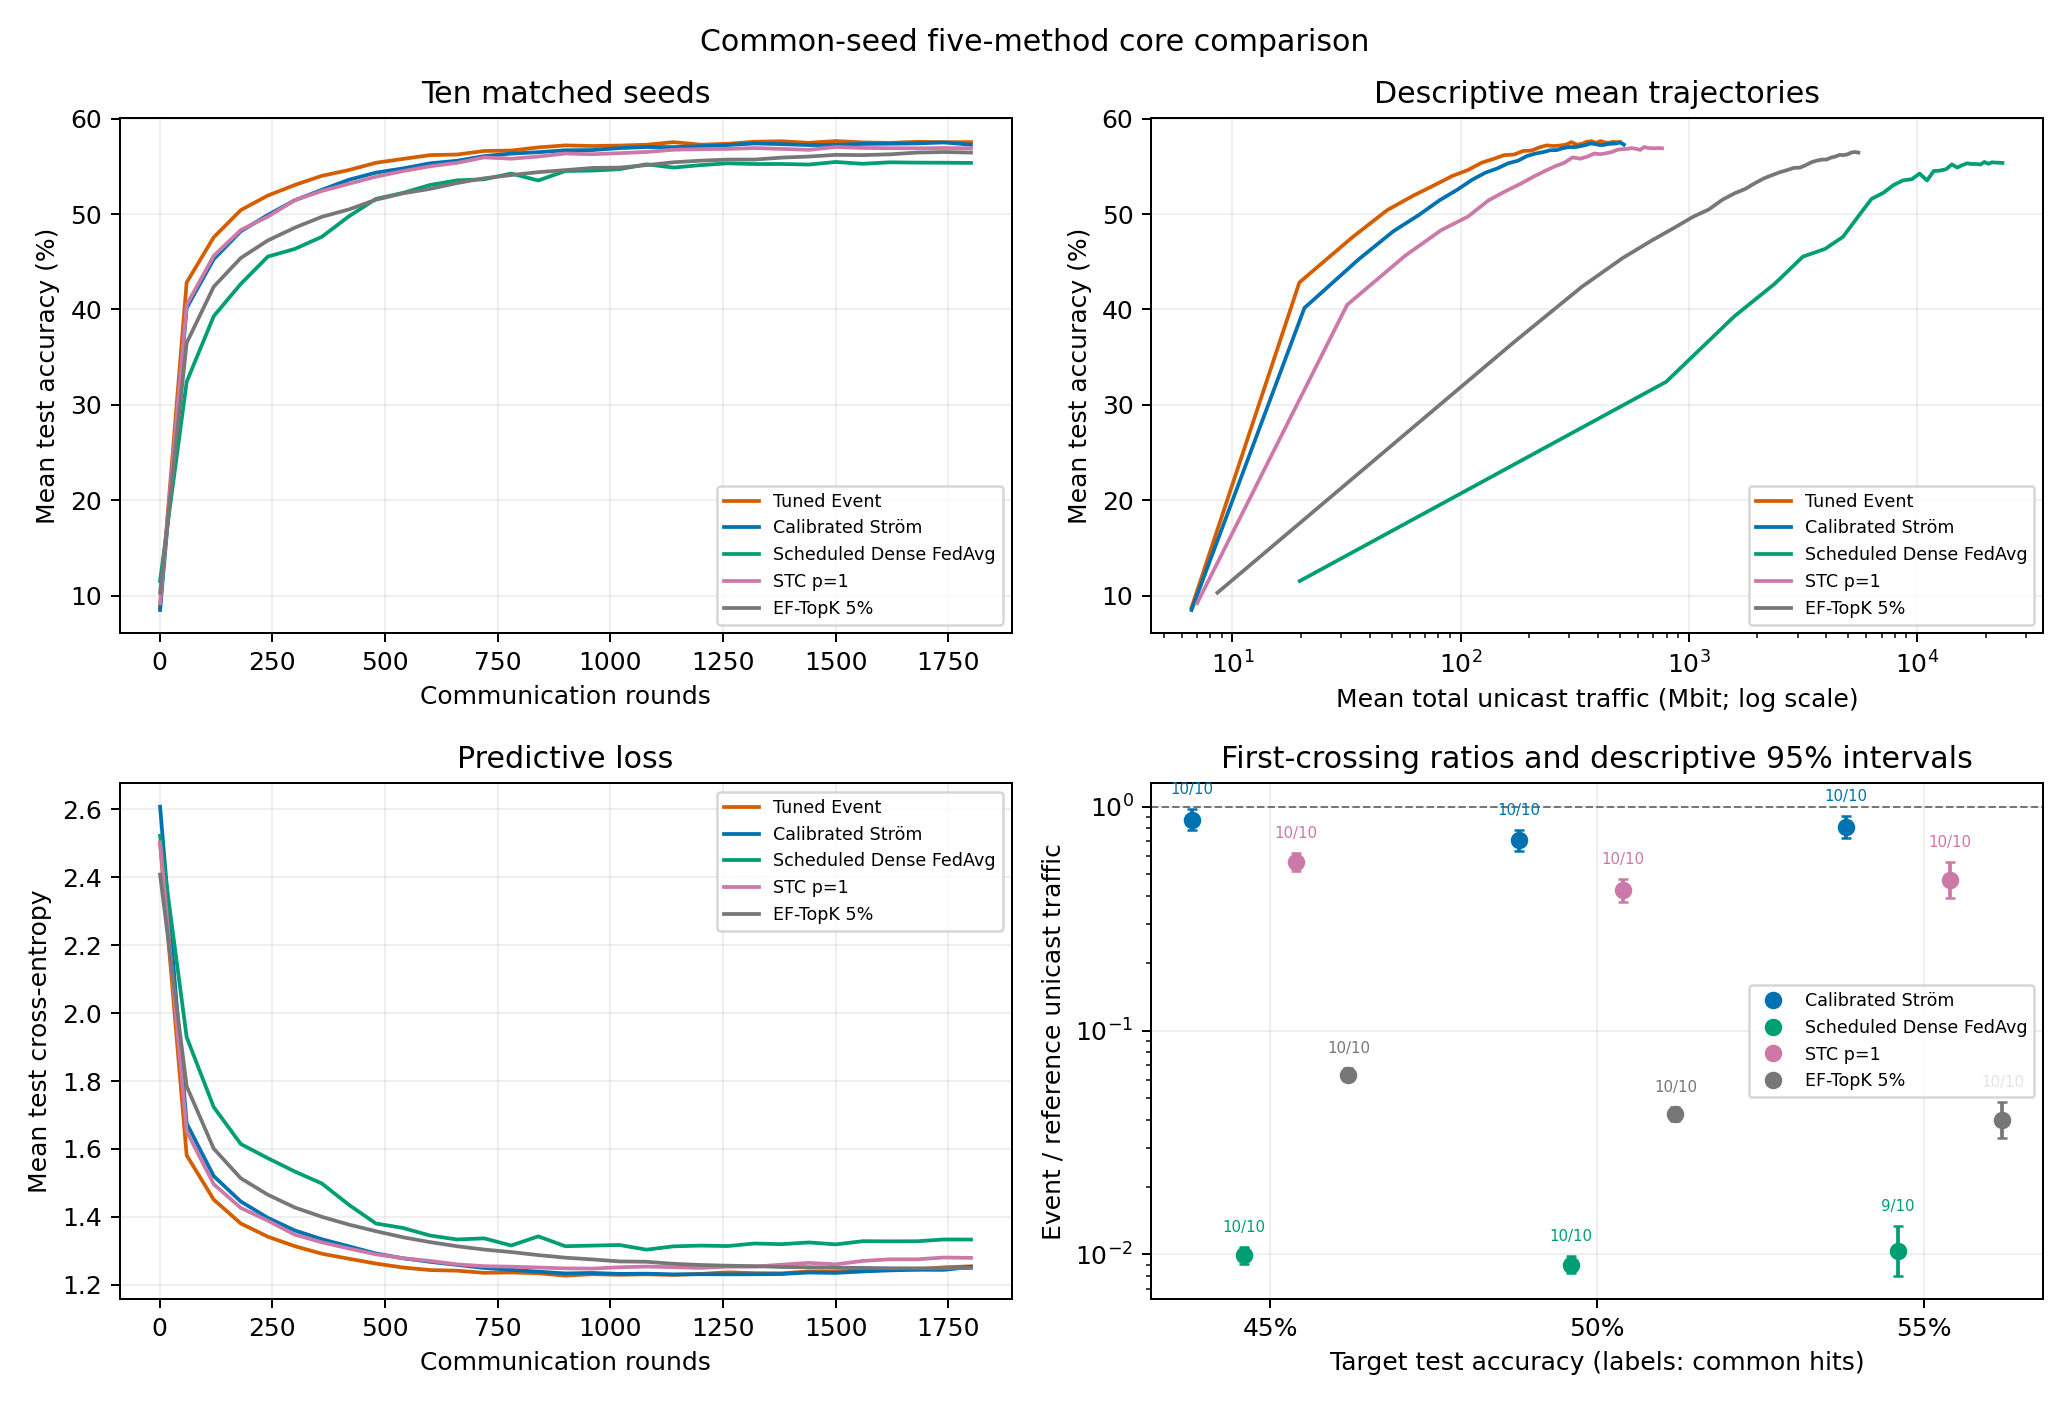

Data behind this chart, as committed beside it:
variant, rounds, uplink_bits, server_stream_bits, unicast_downlink_bits, unicast_total_bits, broadcast_downlink_bits, broadcast_total_bits, roundtrip_verified, unicast_saving_percent, final_train_objective, final_train_ce, final_test_ce, final_test_accuracy, final_macro_accuracy, final_worst_class_accuracy, model_sha256, point, seed_index, partition_seed, train_seed, config_sha256, contract_sha256, evaluation_scope
legacy, 1800, 144660816, 144660816, 1453767200, 1598428016, 145319120, 289979936, True, 0, 1.172, 0.9016, 1.241, 0.5797, 0.5797, 0.402, e06f879e4d766f5a28a745bc92e834d542a88862…, event, 0, 6000, 86000, 459c10168c3df90c2c109a34f9be04e9dc5239d7…, b0cd01100b4c47d631935a735d6d2bf1d3a43f8c…, common_seed_five_method_core
uplink_codec_replay, 1800, 72850984, 72850984, 735668880, 808519864, 73509288, 146360272, True, 49.42, 1.172, 0.9016, 1.241, 0.5797, 0.5797, 0.402, e06f879e4d766f5a28a745bc92e834d542a88862…, event, 0, 6000, 86000, 459c10168c3df90c2c109a34f9be04e9dc5239d7…, b0cd01100b4c47d631935a735d6d2bf1d3a43f8c…, common_seed_five_method_core
aggregate_downlink, 1800, 144660816, 41550496, 422664000, 567324816, 42208800, 186869616, True, 64.51, 1.172, 0.9016, 1.241, 0.5797, 0.5797, 0.402, e06f879e4d766f5a28a745bc92e834d542a88862…, event, 0, 6000, 86000, 459c10168c3df90c2c109a34f9be04e9dc5239d7…, b0cd01100b4c47d631935a735d6d2bf1d3a43f8c…, common_seed_five_method_core
both_codecs, 1800, 72850984, 41550496, 422664000, 495514984, 42208800, 115059784, True, 69, 1.172, 0.9016, 1.241, 0.5797, 0.5797, 0.402, e06f879e4d766f5a28a745bc92e834d542a88862…, event, 0, 6000, 86000, 459c10168c3df90c2c109a34f9be04e9dc5239d7…, b0cd01100b4c47d631935a735d6d2bf1d3a43f8c…, common_seed_five_method_core
legacy, 1800, 156174032, 156174032, 1568899360, 1725073392, 156832336, 313006368, True, 0, 1.118, 0.9283, 1.26, 0.5685, 0.5685, 0.348, f2632600c3f2cc58ae366ef17c4d703009dbe541…, strom, 0, 6000, 86000, dae0be5e1a505243517b07db145f6c5c1f013ae9…, b0cd01100b4c47d631935a735d6d2bf1d3a43f8c…, common_seed_five_method_core
uplink_codec_replay, 1800, 77537336, 77537336, 782532400, 860069736, 78195640, 155732976, True, 50.14, 1.118, 0.9283, 1.26, 0.5685, 0.5685, 0.348, f2632600c3f2cc58ae366ef17c4d703009dbe541…, strom, 0, 6000, 86000, dae0be5e1a505243517b07db145f6c5c1f013ae9…, b0cd01100b4c47d631935a735d6d2bf1d3a43f8c…, common_seed_five_method_core
aggregate_downlink, 1800, 156174032, 43502656, 442185600, 598359632, 44160960, 200334992, True, 65.31, 1.118, 0.9283, 1.26, 0.5685, 0.5685, 0.348, f2632600c3f2cc58ae366ef17c4d703009dbe541…, strom, 0, 6000, 86000, dae0be5e1a505243517b07db145f6c5c1f013ae9…, b0cd01100b4c47d631935a735d6d2bf1d3a43f8c…, common_seed_five_method_core
both_codecs, 1800, 77537336, 43502656, 442185600, 519722936, 44160960, 121698296, True, 69.87, 1.118, 0.9283, 1.26, 0.5685, 0.5685, 0.348, f2632600c3f2cc58ae366ef17c4d703009dbe541…, strom, 0, 6000, 86000, dae0be5e1a505243517b07db145f6c5c1f013ae9…, b0cd01100b4c47d631935a735d6d2bf1d3a43f8c…, common_seed_five_method_core
dense_float32, 1800, 11849472000, 1184947200, 11856631040, 23706103040, 1185605504, 13035077504, True, 0, 1.002, 0.9454, 1.356, 0.5498, 0.5498, 0.367, ef493aeff0256b17c3853da5f21ea205cf692075…, dense, 0, 6000, 86000, 0f5e5ce36089598315d33d574dccbe902780e9d5…, b0cd01100b4c47d631935a735d6d2bf1d3a43f8c…, common_seed_five_method_core
native_stc, 1800, 752112000, 75211200, 759271040, 1511383040, 75869504, 827981504, True, 0, 0.9572, 0.8985, 1.261, 0.5778, 0.5778, 0.347, 0857cacb64e3751cdf182ff6def3c5a9c031dae6…, stc, 0, 6000, 86000, b868e4e319cbed388bf158ebd76c04fc30f0ff0b…, b0cd01100b4c47d631935a735d6d2bf1d3a43f8c…, common_seed_five_method_core
lossless_stc, 1800, 378658248, 37884336, 386002400, 764660648, 38542640, 417200888, True, 49.41, 0.9572, 0.8985, 1.261, 0.5778, 0.5778, 0.347, 0857cacb64e3751cdf182ff6def3c5a9c031dae6…, stc, 0, 6000, 86000, b868e4e319cbed388bf158ebd76c04fc30f0ff0b…, b0cd01100b4c47d631935a735d6d2bf1d3a43f8c…, common_seed_five_method_core
native_ef_topk, 1800, 870840000, 870840000, 8715559040, 9586399040, 871498304, 1742338304, True, 0, 1.067, 1.025, 1.263, 0.5636, 0.5636, 0.413, 78e1df9e0a8271ff42f03ccedabc9a2524f47e8f…, ef_topk, 0, 6000, 86000, de3549ad7f1a93189196da02e37e74303ddce9a5…, b0cd01100b4c47d631935a735d6d2bf1d3a43f8c…, common_seed_five_method_core
lossless_ef_topk, 1800, 722579528, 476210200, 4769261040, 5491840568, 476868504, 1199448032, True, 42.71, 1.067, 1.025, 1.263, 0.5636, 0.5636, 0.413, 78e1df9e0a8271ff42f03ccedabc9a2524f47e8f…, ef_topk, 0, 6000, 86000, de3549ad7f1a93189196da02e37e74303ddce9a5…, b0cd01100b4c47d631935a735d6d2bf1d3a43f8c…, common_seed_five_method_core
legacy, 1800, 146018512, 146018512, 1467344160, 1613362672, 146676816, 292695328, True, 0, 1.168, 0.9003, 1.245, 0.5765, 0.5765, 0.371, be22b8d164ceea352db050f648206908989594df…, event, 1, 6100, 86100, 459c10168c3df90c2c109a34f9be04e9dc5239d7…, b0cd01100b4c47d631935a735d6d2bf1d3a43f8c…, common_seed_five_method_core
uplink_codec_replay, 1800, 73372248, 73372248, 740881520, 814253768, 74030552, 147402800, True, 49.53, 1.168, 0.9003, 1.245, 0.5765, 0.5765, 0.371, be22b8d164ceea352db050f648206908989594df…, event, 1, 6100, 86100, 459c10168c3df90c2c109a34f9be04e9dc5239d7…, b0cd01100b4c47d631935a735d6d2bf1d3a43f8c…, common_seed_five_method_core
aggregate_downlink, 1800, 146018512, 41950928, 426668320, 572686832, 42609232, 188627744, True, 64.5, 1.168, 0.9003, 1.245, 0.5765, 0.5765, 0.371, be22b8d164ceea352db050f648206908989594df…, event, 1, 6100, 86100, 459c10168c3df90c2c109a34f9be04e9dc5239d7…, b0cd01100b4c47d631935a735d6d2bf1d3a43f8c…, common_seed_five_method_core
both_codecs, 1800, 73372248, 41950928, 426668320, 500040568, 42609232, 115981480, True, 69.01, 1.168, 0.9003, 1.245, 0.5765, 0.5765, 0.371, be22b8d164ceea352db050f648206908989594df…, event, 1, 6100, 86100, 459c10168c3df90c2c109a34f9be04e9dc5239d7…, b0cd01100b4c47d631935a735d6d2bf1d3a43f8c…, common_seed_five_method_core
legacy, 1800, 152124000, 152124000, 1528399040, 1680523040, 152782304, 304906304, True, 0, 1.152, 0.9365, 1.24, 0.5762, 0.5762, 0.313, 3cf07060d700fa10f67ad66a96807e031eaa004d…, strom, 1, 6100, 86100, dae0be5e1a505243517b07db145f6c5c1f013ae9…, b0cd01100b4c47d631935a735d6d2bf1d3a43f8c…, common_seed_five_method_core
uplink_codec_replay, 1800, 75889600, 75889600, 766055040, 841944640, 76547904, 152437504, True, 49.9, 1.152, 0.9365, 1.24, 0.5762, 0.5762, 0.313, 3cf07060d700fa10f67ad66a96807e031eaa004d…, strom, 1, 6100, 86100, dae0be5e1a505243517b07db145f6c5c1f013ae9…, b0cd01100b4c47d631935a735d6d2bf1d3a43f8c…, common_seed_five_method_core
aggregate_downlink, 1800, 152124000, 42681760, 433976640, 586100640, 43340064, 195464064, True, 65.12, 1.152, 0.9365, 1.24, 0.5762, 0.5762, 0.313, 3cf07060d700fa10f67ad66a96807e031eaa004d…, strom, 1, 6100, 86100, dae0be5e1a505243517b07db145f6c5c1f013ae9…, b0cd01100b4c47d631935a735d6d2bf1d3a43f8c…, common_seed_five_method_core
both_codecs, 1800, 75889600, 42681760, 433976640, 509866240, 43340064, 119229664, True, 69.66, 1.152, 0.9365, 1.24, 0.5762, 0.5762, 0.313, 3cf07060d700fa10f67ad66a96807e031eaa004d…, strom, 1, 6100, 86100, dae0be5e1a505243517b07db145f6c5c1f013ae9…, b0cd01100b4c47d631935a735d6d2bf1d3a43f8c…, common_seed_five_method_core
dense_float32, 1800, 11849472000, 1184947200, 11856631040, 23706103040, 1185605504, 13035077504, True, 0, 0.9975, 0.9396, 1.322, 0.5525, 0.5525, 0.362, 74f271ebf558d83433ac8eafc6c02ccbb133281f…, dense, 1, 6100, 86100, 0f5e5ce36089598315d33d574dccbe902780e9d5…, b0cd01100b4c47d631935a735d6d2bf1d3a43f8c…, common_seed_five_method_core
native_stc, 1800, 752112000, 75211200, 759271040, 1511383040, 75869504, 827981504, True, 0, 0.9582, 0.9, 1.257, 0.5748, 0.5748, 0.369, 8ec6ef5142b11c1098b07f15df435abefdb2e045…, stc, 1, 6100, 86100, b868e4e319cbed388bf158ebd76c04fc30f0ff0b…, b0cd01100b4c47d631935a735d6d2bf1d3a43f8c…, common_seed_five_method_core
lossless_stc, 1800, 378555408, 37843200, 385591040, 764146448, 38501504, 417056912, True, 49.44, 0.9582, 0.9, 1.257, 0.5748, 0.5748, 0.369, 8ec6ef5142b11c1098b07f15df435abefdb2e045…, stc, 1, 6100, 86100, b868e4e319cbed388bf158ebd76c04fc30f0ff0b…, b0cd01100b4c47d631935a735d6d2bf1d3a43f8c…, common_seed_five_method_core
native_ef_topk, 1800, 870840000, 870840000, 8715559040, 9586399040, 871498304, 1742338304, True, 0, 1.067, 1.022, 1.235, 0.5687, 0.5687, 0.35, 56ddef57071d06abdb9486cce2db8a2ada0bf36f…, ef_topk, 1, 6100, 86100, de3549ad7f1a93189196da02e37e74303ddce9a5…, b0cd01100b4c47d631935a735d6d2bf1d3a43f8c…, common_seed_five_method_core
lossless_ef_topk, 1800, 722471816, 480805096, 4815210000, 5537681816, 481463400, 1203935216, True, 42.23, 1.067, 1.022, 1.235, 0.5687, 0.5687, 0.35, 56ddef57071d06abdb9486cce2db8a2ada0bf36f…, ef_topk, 1, 6100, 86100, de3549ad7f1a93189196da02e37e74303ddce9a5…, b0cd01100b4c47d631935a735d6d2bf1d3a43f8c…, common_seed_five_method_core
legacy, 1800, 145519856, 145519856, 1462357600, 1607877456, 146178160, 291698016, True, 0, 1.154, 0.8782, 1.257, 0.5782, 0.5782, 0.37, fb2654a18136e233ac4b747ff4d47e03022173ef…, event, 2, 6200, 86200, 459c10168c3df90c2c109a34f9be04e9dc5239d7…, b0cd01100b4c47d631935a735d6d2bf1d3a43f8c…, common_seed_five_method_core
uplink_codec_replay, 1800, 73233760, 73233760, 739496640, 812730400, 73892064, 147125824, True, 49.45, 1.154, 0.8782, 1.257, 0.5782, 0.5782, 0.37, fb2654a18136e233ac4b747ff4d47e03022173ef…, event, 2, 6200, 86200, 459c10168c3df90c2c109a34f9be04e9dc5239d7…, b0cd01100b4c47d631935a735d6d2bf1d3a43f8c…, common_seed_five_method_core
aggregate_downlink, 1800, 145519856, 41788184, 425040880, 570560736, 42446488, 187966344, True, 64.51, 1.154, 0.8782, 1.257, 0.5782, 0.5782, 0.37, fb2654a18136e233ac4b747ff4d47e03022173ef…, event, 2, 6200, 86200, 459c10168c3df90c2c109a34f9be04e9dc5239d7…, b0cd01100b4c47d631935a735d6d2bf1d3a43f8c…, common_seed_five_method_core
both_codecs, 1800, 73233760, 41788184, 425040880, 498274640, 42446488, 115680248, True, 69.01, 1.154, 0.8782, 1.257, 0.5782, 0.5782, 0.37, fb2654a18136e233ac4b747ff4d47e03022173ef…, event, 2, 6200, 86200, 459c10168c3df90c2c109a34f9be04e9dc5239d7…, b0cd01100b4c47d631935a735d6d2bf1d3a43f8c…, common_seed_five_method_core
legacy, 1800, 158674768, 158674768, 1593906720, 1752581488, 159333072, 318007840, True, 0, 1.167, 0.9575, 1.284, 0.5636, 0.5636, 0.376, da132f76ddd254c1e9a7786b6fbe53fad33bf67d…, strom, 2, 6200, 86200, dae0be5e1a505243517b07db145f6c5c1f013ae9…, b0cd01100b4c47d631935a735d6d2bf1d3a43f8c…, common_seed_five_method_core
uplink_codec_replay, 1800, 78499560, 78499560, 792154640, 870654200, 79157864, 157657424, True, 50.32, 1.167, 0.9575, 1.284, 0.5636, 0.5636, 0.376, da132f76ddd254c1e9a7786b6fbe53fad33bf67d…, strom, 2, 6200, 86200, dae0be5e1a505243517b07db145f6c5c1f013ae9…, b0cd01100b4c47d631935a735d6d2bf1d3a43f8c…, common_seed_five_method_core
aggregate_downlink, 1800, 158674768, 43782584, 444984880, 603659648, 44440888, 203115656, True, 65.56, 1.167, 0.9575, 1.284, 0.5636, 0.5636, 0.376, da132f76ddd254c1e9a7786b6fbe53fad33bf67d…, strom, 2, 6200, 86200, dae0be5e1a505243517b07db145f6c5c1f013ae9…, b0cd01100b4c47d631935a735d6d2bf1d3a43f8c…, common_seed_five_method_core
both_codecs, 1800, 78499560, 43782584, 444984880, 523484440, 44440888, 122940448, True, 70.13, 1.167, 0.9575, 1.284, 0.5636, 0.5636, 0.376, da132f76ddd254c1e9a7786b6fbe53fad33bf67d…, strom, 2, 6200, 86200, dae0be5e1a505243517b07db145f6c5c1f013ae9…, b0cd01100b4c47d631935a735d6d2bf1d3a43f8c…, common_seed_five_method_core
dense_float32, 1800, 11849472000, 1184947200, 11856631040, 23706103040, 1185605504, 13035077504, True, 0, 1.012, 0.9562, 1.337, 0.5467, 0.5467, 0.381, b35f89cdee12c3ebe723c954ceffb045b328f7e0…, dense, 2, 6200, 86200, 0f5e5ce36089598315d33d574dccbe902780e9d5…, b0cd01100b4c47d631935a735d6d2bf1d3a43f8c…, common_seed_five_method_core
native_stc, 1800, 752112000, 75211200, 759271040, 1511383040, 75869504, 827981504, True, 0, 1.017, 0.9608, 1.335, 0.552, 0.552, 0.42, 2e10f920932d326aefa9c1b7b0c31b3c61a91805…, stc, 2, 6200, 86200, b868e4e319cbed388bf158ebd76c04fc30f0ff0b…, b0cd01100b4c47d631935a735d6d2bf1d3a43f8c…, common_seed_five_method_core
lossless_stc, 1800, 378699384, 37843200, 385591040, 764290424, 38501504, 417200888, True, 49.43, 1.017, 0.9608, 1.335, 0.552, 0.552, 0.42, 2e10f920932d326aefa9c1b7b0c31b3c61a91805…, stc, 2, 6200, 86200, b868e4e319cbed388bf158ebd76c04fc30f0ff0b…, b0cd01100b4c47d631935a735d6d2bf1d3a43f8c…, common_seed_five_method_core
native_ef_topk, 1800, 870840000, 870840000, 8715559040, 9586399040, 871498304, 1742338304, True, 0, 1.074, 1.03, 1.252, 0.5605, 0.5605, 0.384, 34e3c7910fe6fc874846b1fda031ad83af0405f7…, ef_topk, 2, 6200, 86200, de3549ad7f1a93189196da02e37e74303ddce9a5…, b0cd01100b4c47d631935a735d6d2bf1d3a43f8c…, common_seed_five_method_core
lossless_ef_topk, 1800, 722483456, 482102680, 4828185840, 5550669296, 482760984, 1205244440, True, 42.1, 1.074, 1.03, 1.252, 0.5605, 0.5605, 0.384, 34e3c7910fe6fc874846b1fda031ad83af0405f7…, ef_topk, 2, 6200, 86200, de3549ad7f1a93189196da02e37e74303ddce9a5…, b0cd01100b4c47d631935a735d6d2bf1d3a43f8c…, common_seed_five_method_core
legacy, 1800, 148802384, 148802384, 1495182880, 1643985264, 149460688, 298263072, True, 0, 1.204, 0.9232, 1.254, 0.5695, 0.5695, 0.377, 3d4762e05249e16795852e3265b77c5aaaf40637…, event, 3, 6300, 86300, 459c10168c3df90c2c109a34f9be04e9dc5239d7…, b0cd01100b4c47d631935a735d6d2bf1d3a43f8c…, common_seed_five_method_core
uplink_codec_replay, 1800, 74534728, 74534728, 752506320, 827041048, 75193032, 149727760, True, 49.69, 1.204, 0.9232, 1.254, 0.5695, 0.5695, 0.377, 3d4762e05249e16795852e3265b77c5aaaf40637…, event, 3, 6300, 86300, 459c10168c3df90c2c109a34f9be04e9dc5239d7…, b0cd01100b4c47d631935a735d6d2bf1d3a43f8c…, common_seed_five_method_core
aggregate_downlink, 1800, 148802384, 42391048, 431069520, 579871904, 43049352, 191851736, True, 64.73, 1.204, 0.9232, 1.254, 0.5695, 0.5695, 0.377, 3d4762e05249e16795852e3265b77c5aaaf40637…, event, 3, 6300, 86300, 459c10168c3df90c2c109a34f9be04e9dc5239d7…, b0cd01100b4c47d631935a735d6d2bf1d3a43f8c…, common_seed_five_method_core
both_codecs, 1800, 74534728, 42391048, 431069520, 505604248, 43049352, 117584080, True, 69.25, 1.204, 0.9232, 1.254, 0.5695, 0.5695, 0.377, 3d4762e05249e16795852e3265b77c5aaaf40637…, event, 3, 6300, 86300, 459c10168c3df90c2c109a34f9be04e9dc5239d7…, b0cd01100b4c47d631935a735d6d2bf1d3a43f8c…, common_seed_five_method_core
legacy, 1800, 157628704, 157628704, 1583446080, 1741074784, 158287008, 315915712, True, 0, 1.155, 0.9507, 1.236, 0.5733, 0.5733, 0.339, 99d3db44afed5ba35fb04b74f220cc641d0f073e…, strom, 3, 6300, 86300, dae0be5e1a505243517b07db145f6c5c1f013ae9…, b0cd01100b4c47d631935a735d6d2bf1d3a43f8c…, common_seed_five_method_core
uplink_codec_replay, 1800, 78070960, 78070960, 787868640, 865939600, 78729264, 156800224, True, 50.26, 1.155, 0.9507, 1.236, 0.5733, 0.5733, 0.339, 99d3db44afed5ba35fb04b74f220cc641d0f073e…, strom, 3, 6300, 86300, dae0be5e1a505243517b07db145f6c5c1f013ae9…, b0cd01100b4c47d631935a735d6d2bf1d3a43f8c…, common_seed_five_method_core
aggregate_downlink, 1800, 157628704, 43604536, 443204400, 600833104, 44262840, 201891544, True, 65.49, 1.155, 0.9507, 1.236, 0.5733, 0.5733, 0.339, 99d3db44afed5ba35fb04b74f220cc641d0f073e…, strom, 3, 6300, 86300, dae0be5e1a505243517b07db145f6c5c1f013ae9…, b0cd01100b4c47d631935a735d6d2bf1d3a43f8c…, common_seed_five_method_core
both_codecs, 1800, 78070960, 43604536, 443204400, 521275360, 44262840, 122333800, True, 70.06, 1.155, 0.9507, 1.236, 0.5733, 0.5733, 0.339, 99d3db44afed5ba35fb04b74f220cc641d0f073e…, strom, 3, 6300, 86300, dae0be5e1a505243517b07db145f6c5c1f013ae9…, b0cd01100b4c47d631935a735d6d2bf1d3a43f8c…, common_seed_five_method_core
dense_float32, 1800, 11849472000, 1184947200, 11856631040, 23706103040, 1185605504, 13035077504, True, 0, 1.014, 0.9558, 1.323, 0.5524, 0.5524, 0.329, de1239a986c56c961a4b3bdd010622a965245a0b…, dense, 3, 6300, 86300, 0f5e5ce36089598315d33d574dccbe902780e9d5…, b0cd01100b4c47d631935a735d6d2bf1d3a43f8c…, common_seed_five_method_core
native_stc, 1800, 752112000, 75211200, 759271040, 1511383040, 75869504, 827981504, True, 0, 0.9825, 0.9247, 1.266, 0.5711, 0.5711, 0.385, 2b9ae7508c4dc42dc68fbccdaf1fbc295931a16e…, stc, 3, 6300, 86300, b868e4e319cbed388bf158ebd76c04fc30f0ff0b…, b0cd01100b4c47d631935a735d6d2bf1d3a43f8c…, common_seed_five_method_core
lossless_stc, 1800, 378617112, 37863768, 385796720, 764413832, 38522072, 417139184, True, 49.42, 0.9825, 0.9247, 1.266, 0.5711, 0.5711, 0.385, 2b9ae7508c4dc42dc68fbccdaf1fbc295931a16e…, stc, 3, 6300, 86300, b868e4e319cbed388bf158ebd76c04fc30f0ff0b…, b0cd01100b4c47d631935a735d6d2bf1d3a43f8c…, common_seed_five_method_core
native_ef_topk, 1800, 870840000, 870840000, 8715559040, 9586399040, 871498304, 1742338304, True, 0, 1.067, 1.024, 1.227, 0.5766, 0.5766, 0.376, c0f79f213233cb777120eb39580b27a31be078f3…, ef_topk, 3, 6300, 86300, de3549ad7f1a93189196da02e37e74303ddce9a5…, b0cd01100b4c47d631935a735d6d2bf1d3a43f8c…, common_seed_five_method_core
lossless_ef_topk, 1800, 722484120, 481448968, 4821648720, 5544132840, 482107272, 1204591392, True, 42.17, 1.067, 1.024, 1.227, 0.5766, 0.5766, 0.376, c0f79f213233cb777120eb39580b27a31be078f3…, ef_topk, 3, 6300, 86300, de3549ad7f1a93189196da02e37e74303ddce9a5…, b0cd01100b4c47d631935a735d6d2bf1d3a43f8c…, common_seed_five_method_core
legacy, 1800, 141440576, 141440576, 1421564800, 1563005376, 142098880, 283539456, True, 0, 1.226, 0.9632, 1.249, 0.5698, 0.5698, 0.417, 7a4ad4e6ee01eef963fa39e9a13309269a777adb…, event, 4, 6400, 86400, 459c10168c3df90c2c109a34f9be04e9dc5239d7…, b0cd01100b4c47d631935a735d6d2bf1d3a43f8c…, common_seed_five_method_core
uplink_codec_replay, 1800, 71597944, 71597944, 723138480, 794736424, 72256248, 143854192, True, 49.15, 1.226, 0.9632, 1.249, 0.5698, 0.5698, 0.417, 7a4ad4e6ee01eef963fa39e9a13309269a777adb…, event, 4, 6400, 86400, 459c10168c3df90c2c109a34f9be04e9dc5239d7…, b0cd01100b4c47d631935a735d6d2bf1d3a43f8c…, common_seed_five_method_core
aggregate_downlink, 1800, 141440576, 40562568, 412784720, 554225296, 41220872, 182661448, True, 64.54, 1.226, 0.9632, 1.249, 0.5698, 0.5698, 0.417, 7a4ad4e6ee01eef963fa39e9a13309269a777adb…, event, 4, 6400, 86400, 459c10168c3df90c2c109a34f9be04e9dc5239d7…, b0cd01100b4c47d631935a735d6d2bf1d3a43f8c…, common_seed_five_method_core
both_codecs, 1800, 71597944, 40562568, 412784720, 484382664, 41220872, 112818816, True, 69.01, 1.226, 0.9632, 1.249, 0.5698, 0.5698, 0.417, 7a4ad4e6ee01eef963fa39e9a13309269a777adb…, event, 4, 6400, 86400, 459c10168c3df90c2c109a34f9be04e9dc5239d7…, b0cd01100b4c47d631935a735d6d2bf1d3a43f8c…, common_seed_five_method_core
legacy, 1800, 149080304, 149080304, 1497962080, 1647042384, 149738608, 298818912, True, 0, 1.235, 1.004, 1.264, 0.5661, 0.5661, 0.424, 1313836c78fba88300a983bc3e8009716f0efdcb…, strom, 4, 6400, 86400, dae0be5e1a505243517b07db145f6c5c1f013ae9…, b0cd01100b4c47d631935a735d6d2bf1d3a43f8c…, common_seed_five_method_core
uplink_codec_replay, 1800, 74735536, 74735536, 754514400, 829249936, 75393840, 150129376, True, 49.65, 1.235, 1.004, 1.264, 0.5661, 0.5661, 0.424, 1313836c78fba88300a983bc3e8009716f0efdcb…, strom, 4, 6400, 86400, dae0be5e1a505243517b07db145f6c5c1f013ae9…, b0cd01100b4c47d631935a735d6d2bf1d3a43f8c…, common_seed_five_method_core
aggregate_downlink, 1800, 149080304, 41739456, 424553600, 573633904, 42397760, 191478064, True, 65.17, 1.235, 1.004, 1.264, 0.5661, 0.5661, 0.424, 1313836c78fba88300a983bc3e8009716f0efdcb…, strom, 4, 6400, 86400, dae0be5e1a505243517b07db145f6c5c1f013ae9…, b0cd01100b4c47d631935a735d6d2bf1d3a43f8c…, common_seed_five_method_core
both_codecs, 1800, 74735536, 41739456, 424553600, 499289136, 42397760, 117133296, True, 69.69, 1.235, 1.004, 1.264, 0.5661, 0.5661, 0.424, 1313836c78fba88300a983bc3e8009716f0efdcb…, strom, 4, 6400, 86400, dae0be5e1a505243517b07db145f6c5c1f013ae9…, b0cd01100b4c47d631935a735d6d2bf1d3a43f8c…, common_seed_five_method_core
... 70 more rows
